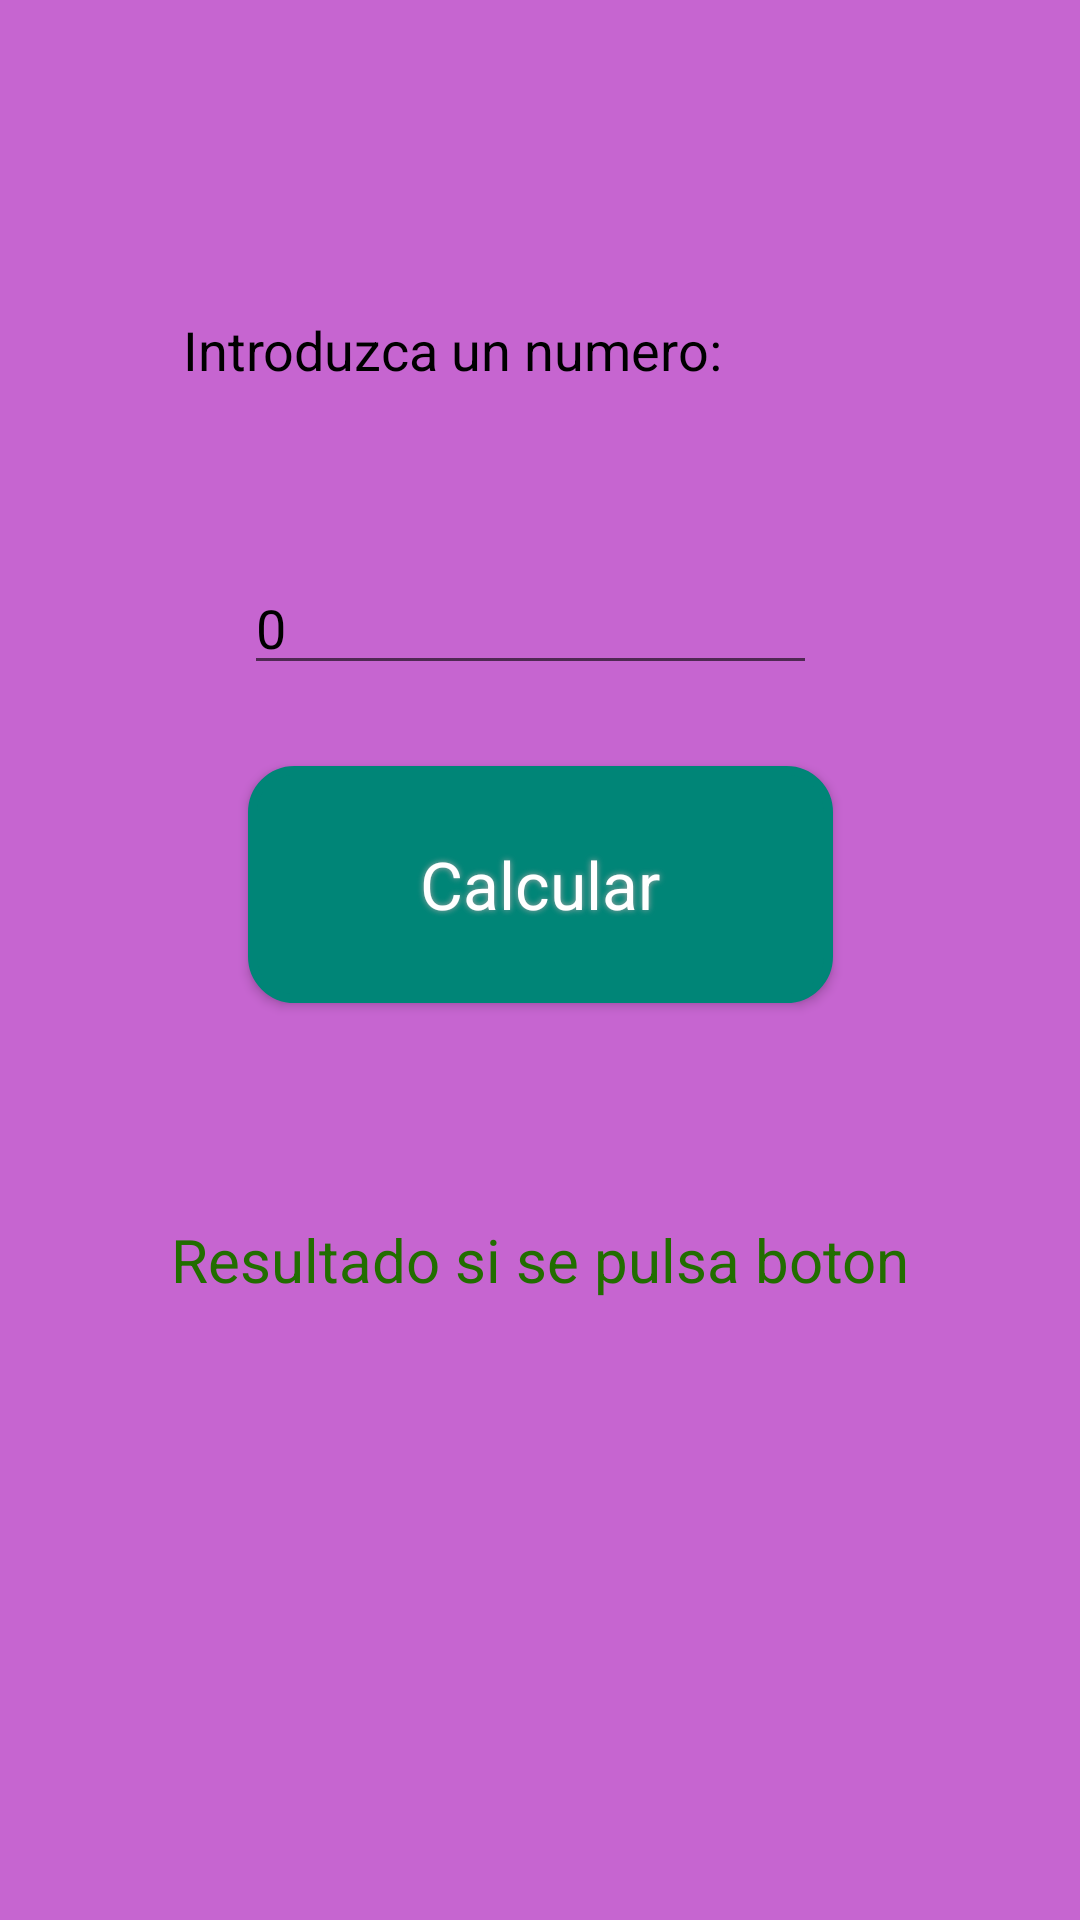

Android layout source for this screen:
<!-- AndroidManifest.xml: application theme AppTheme -->
<!-- res/layout/activity_numero_primos.xml -->
<?xml version="1.0" encoding="utf-8"?>
<androidx.constraintlayout.widget.ConstraintLayout xmlns:android="http://schemas.android.com/apk/res/android"
    xmlns:app="http://schemas.android.com/apk/res-auto"
    xmlns:tools="http://schemas.android.com/tools"
    android:layout_width="match_parent"
    android:layout_height="match_parent"
    android:background="#C665D0"
    tools:context=".boton1.NumeroPrimos">

    <Button
        android:id="@+id/btnCalculo"
        style="@style/BotonBasico"
        android:layout_width="195dp"
        android:layout_height="79dp"
        android:text="@string/numerosPrimos_botonCalculo"
        android:textAppearance="@style/TextAppearance.AppCompat.Large"
        app:layout_constraintBottom_toBottomOf="parent"
        app:layout_constraintEnd_toEndOf="parent"
        app:layout_constraintStart_toStartOf="parent"
        app:layout_constraintTop_toBottomOf="@+id/inNumber"
        app:layout_constraintVertical_bias="0.081" />

    <TextView
        android:id="@+id/txtResult"
        android:layout_width="wrap_content"
        android:layout_height="wrap_content"
        android:layout_marginTop="72dp"
        android:text="@string/numerosPrimos_txtResult1"
        android:textColor="#226D00"
        android:textSize="20dp"
        app:layout_constraintEnd_toEndOf="parent"
        app:layout_constraintStart_toStartOf="parent"
        app:layout_constraintTop_toBottomOf="@+id/btnCalculo" />

    <TextView
        android:id="@+id/txtNumero"
        android:layout_width="239dp"
        android:layout_height="60dp"
        android:layout_marginStart="4dp"
        android:text="@string/numerosPrimos_txtNumero"
        android:textColor="#000000"
        android:textSize="18sp"
        app:layout_constraintBottom_toBottomOf="parent"
        app:layout_constraintEnd_toEndOf="parent"
        app:layout_constraintHorizontal_bias="0.488"
        app:layout_constraintStart_toStartOf="parent"
        app:layout_constraintTop_toTopOf="parent"
        app:layout_constraintVertical_bias="0.18" />

    <EditText
        android:id="@+id/inNumber"
        android:layout_width="191dp"
        android:layout_height="41dp"
        android:ems="10"
        android:hint="@string/numerosPrimos_inNumber"
        android:inputType="number"
        android:textColor="#000000"
        android:textColorHint="#000000"
        android:textSize="18sp"
        app:layout_constraintBottom_toBottomOf="parent"
        app:layout_constraintEnd_toEndOf="parent"
        app:layout_constraintHorizontal_bias="0.481"
        app:layout_constraintStart_toStartOf="parent"
        app:layout_constraintTop_toBottomOf="@+id/txtNumero"
        app:layout_constraintVertical_bias="0.053" />
</androidx.constraintlayout.widget.ConstraintLayout>
<!-- resources referenced by this layout -->
<resources>
  <string name="numerosPrimos_botonCalculo">Calcular</string>
  <string name="numerosPrimos_inNumber">0</string>
  <string name="numerosPrimos_txtNumero">Introduzca un numero:</string>
  <string name="numerosPrimos_txtResult1">Resultado si se pulsa boton</string>
  <style name="BotonBasico">
          <item name="android:textColor">#FFFFFF</item>
          <item name="android:background">@drawable/buttonshape</item>
          <item name="android:shadowColor">#A8A8A8</item>
          <item name="android:shadowDx">0</item>
          <item name="android:shadowDy">0</item>
          <item name="android:shadowRadius">5</item>
      </style>
  <style name="AppTheme" parent="Theme.AppCompat.Light.DarkActionBar">
          
          <item name="colorPrimary">@color/colorPrimary</item>
          <item name="colorPrimaryDark">@color/colorPrimaryDark</item>
          <item name="colorAccent">@color/colorAccent</item>
      </style>
  <!-- drawable buttonshape (drawable) -->
  <?xml version="1.0" encoding="utf-8"?>
  <shape xmlns:android="http://schemas.android.com/apk/res/android" android:shape="rectangle">
      <corners android:radius="14dp"/>
      <solid android:color="#008577"/>
      <padding android:left="0dp"
      android:top="0dp"
      android:right="0dp"
      android:bottom="0dp"/>
      <stroke android:width="3dp"
      android:color="#008577"/>
  </shape>
  <!-- not gathered from this repository: default colours our renderer supplied (Android Studio template values) -->
  <color name="colorPrimary">#FF6200EE</color>
  <color name="colorPrimaryDark">#FF3700B3</color>
  <color name="colorAccent">#FF03DAC5</color>
</resources>
